Run: headless pygame with SDL's dummy video driver; simulated clock (each Clock.tick advances the game by its frame time, no real sleeping); random seed 0; keys injected as events and as key.get_pressed() state; no mouse input.
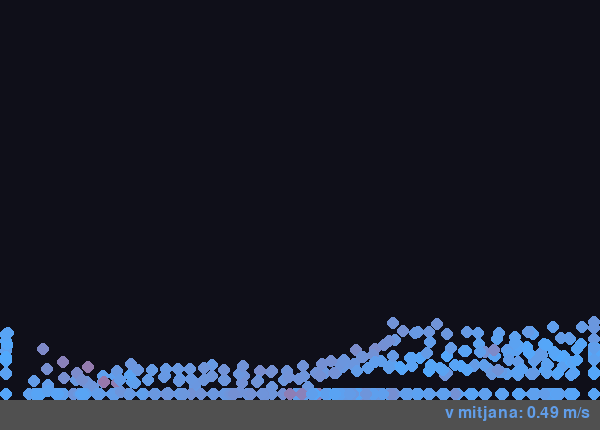
Frame 1 of 4 · flips 1–60 · no input
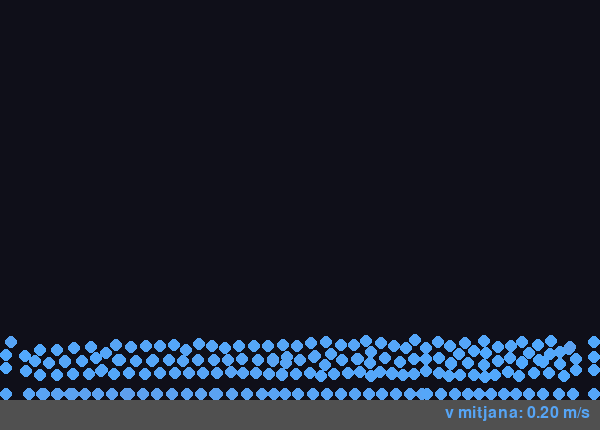
Frame 2 of 4 · flips 61–180 · tapped SPACE, RETURN · held RIGHT (→), D
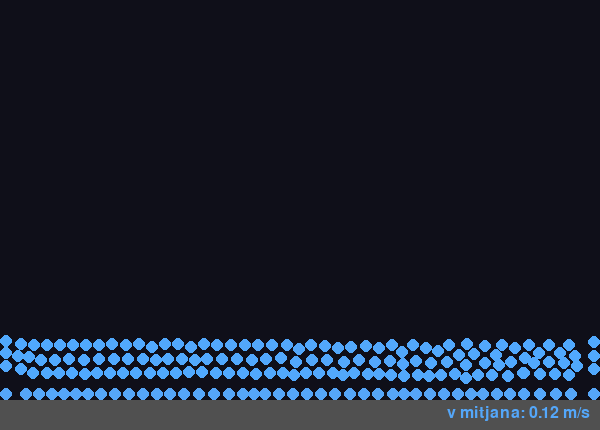
Frame 3 of 4 · flips 181–300 · held DOWN (↓), S
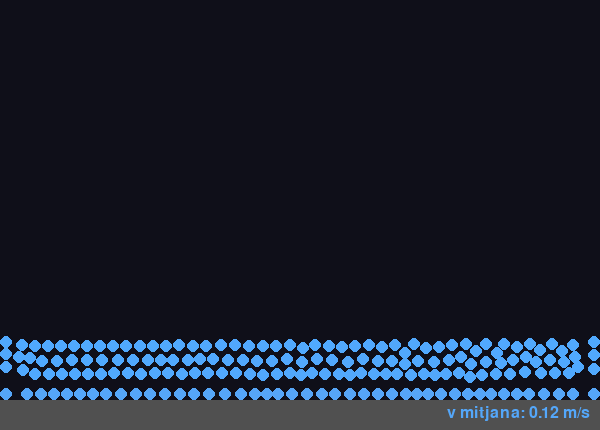
Frame 4 of 4 · flips 301–420 · held LEFT (←), A, UP (↑), W

The pygame program that drew these frames:

"""
Simulació 2D de partícules amb gravetat i interaccions (pygame).

Cada interacció viu en la seva pròpia funció:
  - forca_repulsio   : repulsió entre partícules (1/r^2)
  - forca_atraccio   : atracció feble i de curt abast entre partícules
  - forca_parets     : repulsió de les parets del recipient
  - forca_viscosa    : fricció entre partícules veïnes

Optimització: totes les forces entre partícules tenen un abast finit
(RADI_INTERACCIO) i només es calculen entre partícules de cel·les veïnes d'una
graella, de manera que el cost creix com N i no com N^2.

Dependències:  pip install pygame   (o pygame-ce amb Python 3.14)
Execució:      python simulacio.py
"""

import time
import math
import random
import pygame

# --- Configuració de la finestra ---
AMPLADA, ALTURA = 600, 400
ALTURA_PANT = ALTURA + 30
FPS = 30
COLOR_FONS = (15, 15, 25)
COLOR_RECTANGLE = (80, 80, 80)
COLOR_QUIET = (80, 170, 255)      # blau
COLOR_RAPID = (255, 50, 50)       # vermell
VELOCITAT_MAXIMA = 5.0            # m/s a partir de la qual ja és ben vermella
RADI = 6

# --- Física general ---
PIXELS_PER_METRE = 200.0          # escala: 100 px = 1 m
GRAVETAT = 9.81                   # m/s^2 (positiu = cap avall)
RESTITUCIO = 0.5                  # 1 = rebot perfecte, 0 = no rebota
NOMBRE_PARTICULES = 600

# --- Paràmetres de cada interacció ---
K_REPULSIO = 0.01                 # a = K * (1/r^2 - 1/R^2), amb R = RADI_INTERACCIO (massa 1, r en m)
DISTANCIA_MINIMA = 0.05           # m; evita forces infinites quan dues partícules es toquen

K_ATRACCIO = 0.05                  # m/s^2 quan r -> 0 (cau linealment fins a 0 a RADI_ATRACCIO)

K_PARET = 0.003                    # intensitat partícula-paret

MU_VISCOSITAT = 0.1               # 1/s; intensitat de la fricció entre veïnes

# Abast màxim de qualsevol interacció entre partícules; també és la mida de cel·la de la graella
RADI_INTERACCIO = 0.3
INV_R2_TALL = 1.0 / RADI_INTERACCIO ** 2
# Amb aquests valors la repulsió i l'atracció s'igualen a r ~ 0.15 m (distància d'equilibri)

# Mides del recipient en metres (es calculen una sola vegada)
AMPLADA_M = AMPLADA / PIXELS_PER_METRE
ALTURA_M = ALTURA / PIXELS_PER_METRE


class Particula:
    def __init__(self, x, y, radi=5):
        # posició i velocitat en metres (la y creix cap avall, com a pygame)
        self.x = x / PIXELS_PER_METRE
        self.y = y / PIXELS_PER_METRE
        self.vx = 0.0
        self.vy = 0.0
        self.ax = 0.0             # acceleració deguda a les interaccions
        self.ay = 0.0
        self.radi = radi

    def actualitza(self, dt):
        # Euler semi-implícit: primer la velocitat, després la posició
        self.vx += self.ax * dt
        self.vy += (GRAVETAT + self.ay) * dt
        self.x += self.vx * dt
        self.y += self.vy * dt

        # xarxa de seguretat: si una partícula toca la paret, rebota
        terra = (ALTURA - self.radi) / PIXELS_PER_METRE
        paret_dreta = (AMPLADA - self.radi) / PIXELS_PER_METRE
        paret_esquerra = self.radi / PIXELS_PER_METRE
        if self.y > terra:
            self.y = terra
            self.vy = -self.vy * RESTITUCIO
        if self.y < 0:
            self.y = 0
            self.vy = -self.vy * RESTITUCIO
        if self.x > paret_dreta:
            self.x = paret_dreta
            self.vx = -self.vx * RESTITUCIO
        if self.x < paret_esquerra:
            self.x = paret_esquerra
            self.vx = -self.vx * RESTITUCIO

    def color(self):
        vel = math.hypot(self.vx, self.vy)
        t = min(vel / VELOCITAT_MAXIMA, 1.0)      # 0 = quieta, 1 = molt ràpida
        return tuple(int(a + t * (b - a)) for a, b in zip(COLOR_QUIET, COLOR_RAPID))

    def dibuixa(self, pantalla):
        pos = (int(self.x * PIXELS_PER_METRE), int(self.y * PIXELS_PER_METRE))
        pygame.draw.circle(pantalla, self.color(), pos, self.radi)


# ======================================================================
#  INTERACCIONS
#  Les funcions de parella retornen la força (fx, fy) que rep la partícula
#  "a"; la partícula "b" rep l'oposada (tercera llei de Newton).
#  r = distància, (ux, uy) = vector unitari de b cap a a,
#  (dvx, dvy) = velocitat de a respecte de b.
# ======================================================================

def forca_repulsio(r, ux, uy):
    """Repulsió ~1/r^2, desplaçada perquè sigui exactament 0 a RADI_INTERACCIO
    (si es tallés de cop, la força faria un salt i generaria soroll)."""
    f = K_REPULSIO * (1.0 / (r * r) - INV_R2_TALL)
    return f * ux, f * uy


def forca_atraccio(r, ux, uy):
    """Atracció feble: màxima a r = 0 i nul·la a partir de RADI_ATRACCIO."""
    if r >= RADI_INTERACCIO:
        return 0.0, 0.0
    f = -K_ATRACCIO * (1 - r / RADI_INTERACCIO)    # signe negatiu = cap a b
    return f * ux, f * uy


def forca_viscosa(r, dvx, dvy):
    """Fricció que frena la velocitat relativa entre veïnes."""
    if r >= RADI_INTERACCIO:
        return 0.0, 0.0
    w = 1 - r / RADI_INTERACCIO                  # 1 si es toquen, 0 al límit del radi
    return -MU_VISCOSITAT * w * dvx, -MU_VISCOSITAT * w * dvy


def forca_parets(p):
    """Repulsió de les quatre parets sobre una partícula (acceleració ax, ay)."""
    d_esq = max(p.x, DISTANCIA_MINIMA)
    d_dre = max(AMPLADA_M - p.x, DISTANCIA_MINIMA)
    d_sos = max(p.y, DISTANCIA_MINIMA)
    d_ter = max(ALTURA_M - p.y, DISTANCIA_MINIMA)
    ax = K_PARET / d_esq ** 2 - K_PARET / d_dre ** 2
    ay = K_PARET / d_sos ** 2 - K_PARET / d_ter ** 2
    return ax, ay


def geometria_parella(a, b):
    """Calcula una sola vegada tot el que necessiten les funcions de parella.
    Retorna None si la parella és fora de l'abast de les interaccions."""
    dx = a.x - b.x
    dy = a.y - b.y
    d2 = dx * dx + dy * dy
    if d2 >= RADI_INTERACCIO ** 2:
        return None
    r = max(math.sqrt(d2), DISTANCIA_MINIMA)
    return r, dx / r, dy / r, a.vx - b.vx, a.vy - b.vy


def construeix_graella(particules):
    """Reparteix les partícules en cel·les quadrades de costat RADI_INTERACCIO."""
    graella = {}
    for p in particules:
        clau = (int(p.x // RADI_INTERACCIO), int(p.y // RADI_INTERACCIO))
        graella.setdefault(clau, []).append(p)
    return graella


def parelles_veines(graella):
    """Genera cada parella de partícules que podrien interaccionar, una sola vegada.
    Una partícula només pot tenir veïnes dins de la seva cel·la o de les 8 de
    voltant; per no repetir parelles, cada cel·la només mira la seva i 4 de veïnes."""
    for (cx, cy), cella in graella.items():
        n = len(cella)
        for i in range(n):                       # parelles dins la mateixa cel·la
            for j in range(i + 1, n):
                yield cella[i], cella[j]
        for ox, oy in ((1, 0), (-1, 1), (0, 1), (1, 1)):
            altra = graella.get((cx + ox, cy + oy))
            if altra:
                for a in cella:
                    for b in altra:
                        yield a, b



def calcula_interaccions(particules):
    inici = time.perf_counter()

    for p in particules:
        p.ax, p.ay = forca_parets(p)

    t_parets = time.perf_counter()
    graella = construeix_graella(particules)
    t_graella = time.perf_counter()

    candidates = 0
    efectives = 0

    for a, b in parelles_veines(graella):
        candidates += 1

        geo = geometria_parella(a, b)
        if geo is None:
            continue

        efectives += 1
        r, ux, uy, dvx, dvy = geo

        rep = forca_repulsio(r, ux, uy)
        atr = forca_atraccio(r, ux, uy)
        vis = forca_viscosa(r, dvx, dvy)

        fx = rep[0] + atr[0] + vis[0]
        fy = rep[1] + atr[1] + vis[1]
        a.ax += fx
        a.ay += fy
        b.ax -= fx
        b.ay -= fy

    final = time.perf_counter()

    # Acumula les mesures i informa cada 30 crides.
    if not hasattr(calcula_interaccions, "_mostres"):
        calcula_interaccions._mostres = []

    calcula_interaccions._mostres.append((
        (t_parets - inici) * 1000,
        (t_graella - t_parets) * 1000,
        (final - t_graella) * 1000,
        candidates,
        efectives,
    ))

    if len(calcula_interaccions._mostres) >= 30:
        dades = calcula_interaccions._mostres
        n = len(dades)

        print(
            f"Parets: {sum(d[0] for d in dades) / n:.2f} ms | "
            f"Graella: {sum(d[1] for d in dades) / n:.2f} ms | "
            f"Parelles: {sum(d[2] for d in dades) / n:.2f} ms | "
            f"Candidats/fotograma: "
            f"{sum(d[3] for d in dades) / n:.0f} | "
            f"Interaccions/fotograma: "
            f"{sum(d[4] for d in dades) / n:.0f}"
        )

        calcula_interaccions._mostres = []


# ======================================================================
#  EXECUCIÓ
# ======================================================================
def main():
    pygame.init()
    pantalla = pygame.display.set_mode((AMPLADA, ALTURA_PANT))
    pygame.draw.rect(pantalla, COLOR_RECTANGLE, (100, 100, 100, 100))
    pygame.display.set_caption("Simulació de fluids")
    rellotge = pygame.time.Clock()
    font = pygame.font.Font(None, 24)      # tipus de lletra per defecte de pygame

    particules = [
        Particula(random.randint(0, AMPLADA//4), random.randint(0, ALTURA), RADI)
        for _ in range(NOMBRE_PARTICULES)
    ]

    ultim_informe = time.perf_counter()
    fotogrames = 0
    suma_interaccions = 0.0
    suma_actualitzacio = 0.0
    suma_dibuix = 0.0
    executant = True

    while executant:
        dt = rellotge.tick(FPS) / 1000.0   # segons des de l'últim fotograma
        dt = min(dt, 1 / 30)               # evita salts grans si la finestra es bloqueja

        for esdeveniment in pygame.event.get():
            if esdeveniment.type == pygame.QUIT:
                executant = False
            elif esdeveniment.type == pygame.KEYDOWN and esdeveniment.key == pygame.K_ESCAPE:
                executant = False
        
        # 1. Interaccions entre partícules
        t0 = time.perf_counter()
        calcula_interaccions(particules)
        t_interaccions = time.perf_counter() - t0

        # 2. Actualització física
        t0 = time.perf_counter()
        for particula in particules:
            particula.actualitza(dt)
        t_actualitzacio = time.perf_counter() - t0

        v_mitjana = sum(
            math.hypot(p.vx, p.vy) for p in particules
        ) / len(particules)

        # 3. Dibuix de les partícules
        t0 = time.perf_counter()
        pantalla.fill(COLOR_FONS)
        for particula in particules:
            particula.dibuixa(pantalla)

        t = min(v_mitjana / VELOCITAT_MAXIMA, 1.0)      # 0 = quieta, 1 = molt ràpida
        text = font.render(f"v mitjana: {v_mitjana:.2f} m/s", True, tuple(int(a + t * (b - a)) for a, b in zip(COLOR_QUIET, COLOR_RAPID)))
        pygame.draw.rect(pantalla, COLOR_RECTANGLE, (0, ALTURA, AMPLADA, ALTURA_PANT-ALTURA))
        pantalla.blit(text, text.get_rect(topright=(AMPLADA - 10, ALTURA_PANT - 25)))

        pygame.display.flip()
        t_dibuix = time.perf_counter() - t0
        fotogrames += 1
        suma_interaccions += t_interaccions
        suma_actualitzacio += t_actualitzacio
        suma_dibuix += t_dibuix

        ara = time.perf_counter()
        if ara - ultim_informe >= 1.0:
            n = max(fotogrames, 1)

            """
            print(
                f"Partícules: {len(particules)} | "
                f"FPS objectiu: {FPS} | "
                f"Interaccions: {suma_interaccions / n * 1000:.2f} ms | "
                f"Actualització: {suma_actualitzacio / n * 1000:.2f} ms | "
                f"Dibuix: {suma_dibuix / n * 1000:.2f} ms"
            )

            ultim_informe = ara
            fotogrames = 0
            suma_interaccions = 0.0
            suma_actualitzacio = 0.0
            suma_dibuix = 0.0
            """

    pygame.quit()

if __name__ == "__main__":
    main()
